Run: headless pygame with SDL's dummy video driver; simulated clock (each Clock.tick advances the game by its frame time, no real sleeping); random seed 0; keys injected as events and as key.get_pressed() state; no mouse input.
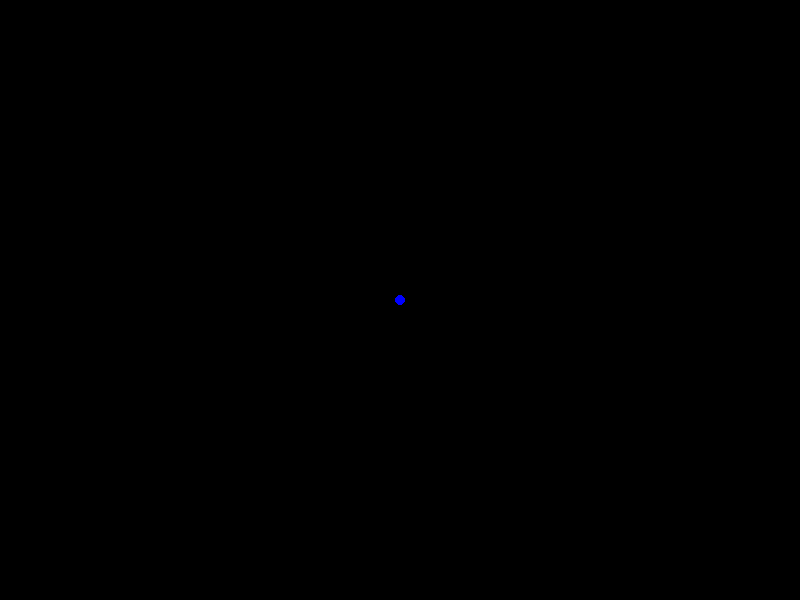
Frame 1 of 4 · flips 1–60 · no input
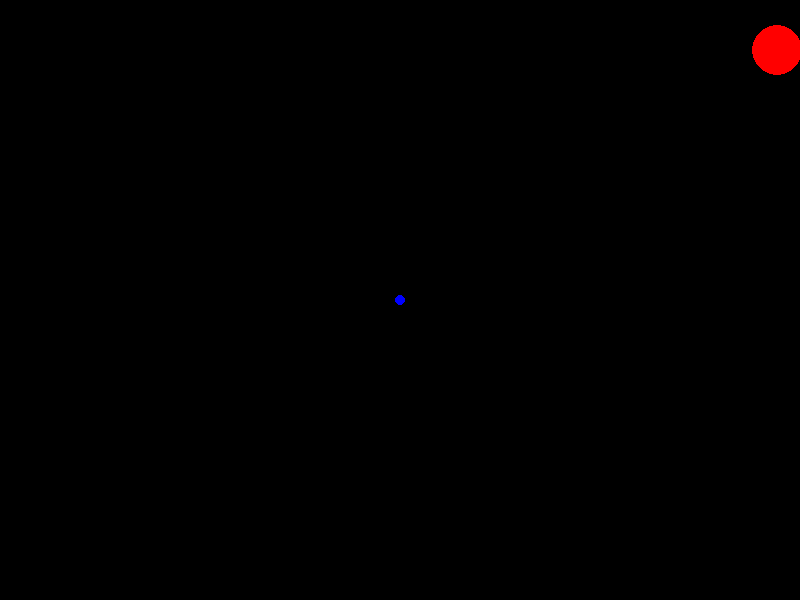
Frame 2 of 4 · flips 61–180 · tapped SPACE, RETURN · held RIGHT (→), D
Frame 3 of 4 · flips 181–300 · held DOWN (↓), S · screen same as frame 1, image omitted
Frame 4 of 4 · flips 301–420 · held LEFT (←), A, UP (↑), W · screen unchanged from frame 3, image omitted

The pygame program that drew these frames:

import pygame
import time
import random

winx = 800
winy = 600
pygame.display.init()
screen = pygame.display.set_mode((winx,winy))
done = False
clock = pygame.time.Clock()
asteroids = []
astrad = 25
blue = (0,0,255)
red = (255,0,0)
black = (0,0,0)
speed = 200
randirec = random.randint(0,3)
timermax = 4
timercur = 0

while not done:
    #Update
    dT = clock.tick() / 1000.0
    for ex in asteroids:
        if ex[0] > winx and ex[1] > winy:
            asteroids.remove(ex)
        elif ex[0] > winx:
            asteroids.remove(ex)
        elif ex[1] > winy:
            asteroids.remove(ex)
        elif ex[0] < 0:
            asteroids.remove(ex)
        elif ex[0] < 0 and ex[1] < 0:
            asteroids.remove(ex)
        else:
            if randirec == 0:
                ex[0]+=speed*dT
            elif randirec == 1:
                ex[0]-=speed*dT
            elif randirec == 2:
                ex[1]+=speed*dT
            else:
                ex[1]-=speed*dT

    #input
    events = pygame.event.get()
    for e in events:
        if e.type == pygame.KEYDOWN:
            if e.key == pygame.K_ESCAPE:
                done = True
            if e.key == pygame.K_SPACE:
                ranx = random.randrange(1,winx-1)
                rany = random.randrange(1,winy-1)
                asteroids.append([ranx,rany])

    screen.fill(black)
    pygame.draw.circle(screen,blue,(400,300),5)
    for i in asteroids:
        pygame.draw.circle(screen,red,(int(i[0]),int(i[1])),astrad)


    #print(asteroids)
    pygame.display.flip()
pygame.display.quit()
